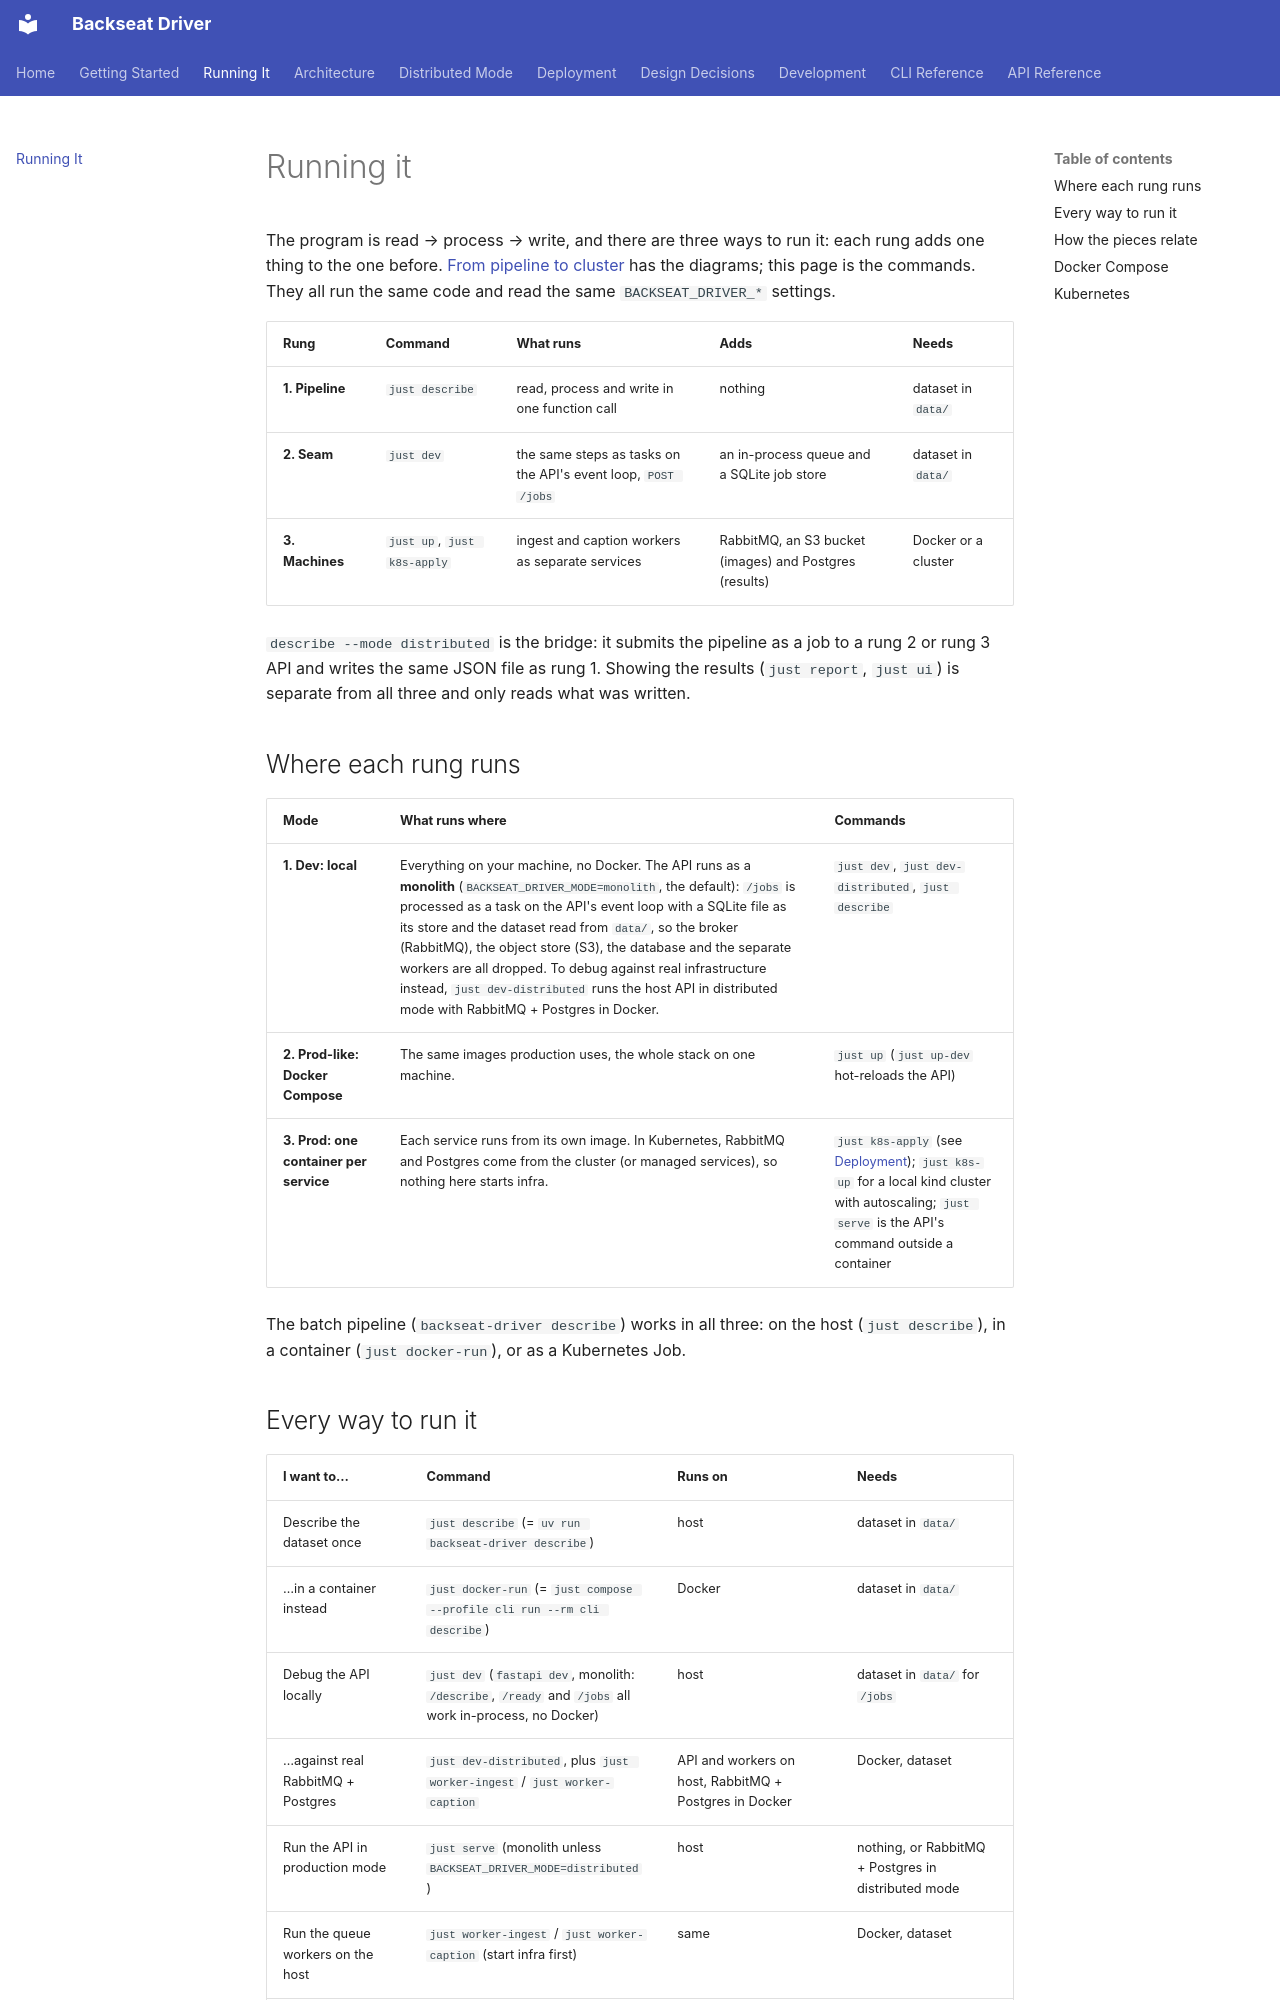

repository: shoham-b/backseat-driver · page: running/index.html · generator: mkdocs

# Running it

The program is read → process → write, and there are three ways to run it: each rung adds one thing to the one before. [From pipeline to cluster](ladder.md) has the diagrams; this page is the commands. They all run the same code and read the same `BACKSEAT_DRIVER_*` settings.

| Rung | Command | What runs | Adds | Needs |
|---|---|---|---|---|
| **1. Pipeline** | `just describe` | read, process and write in one function call | nothing | dataset in `data/` |
| **2. Seam** | `just dev` | the same steps as tasks on the API's event loop, `POST /jobs` | an in-process queue and a SQLite job store | dataset in `data/` |
| **3. Machines** | `just up`, `just k8s-apply` | ingest and caption workers as separate services | RabbitMQ, an S3 bucket (images) and Postgres (results) | Docker or a cluster |

`describe --mode distributed` is the bridge: it submits the pipeline as a job to a rung 2 or rung 3 API and writes the same JSON file as rung 1. Showing the results (`just report`, `just ui`) is separate from all three and only reads what was written.

## Where each rung runs

| Mode | What runs where | Commands |
|---|---|---|
| **1. Dev: local** | Everything on your machine, no Docker. The API runs as a **monolith** (`BACKSEAT_DRIVER_MODE=monolith`, the default): `/jobs` is processed as a task on the API's event loop with a SQLite file as its store and the dataset read from `data/`, so the broker (RabbitMQ), the object store (S3), the database and the separate workers are all dropped. To debug against real infrastructure instead, `just dev-distributed` runs the host API in distributed mode with RabbitMQ + Postgres in Docker. | `just dev`, `just dev-distributed`, `just describe` |
| **2. Prod-like: Docker Compose** | The same images production uses, the whole stack on one machine. | `just up` (`just up-dev` hot-reloads the API) |
| **3. Prod: one container per service** | Each service runs from its own image. In Kubernetes, RabbitMQ and Postgres come from the cluster (or managed services), so nothing here starts infra. | `just k8s-apply` (see [Deployment](deployment.md)); `just k8s-up` for a local kind cluster with autoscaling; `just serve` is the API's command outside a container |

The batch pipeline (`backseat-driver describe`) works in all three: on the host (`just describe`), in a container (`just docker-run`), or as a Kubernetes Job.
